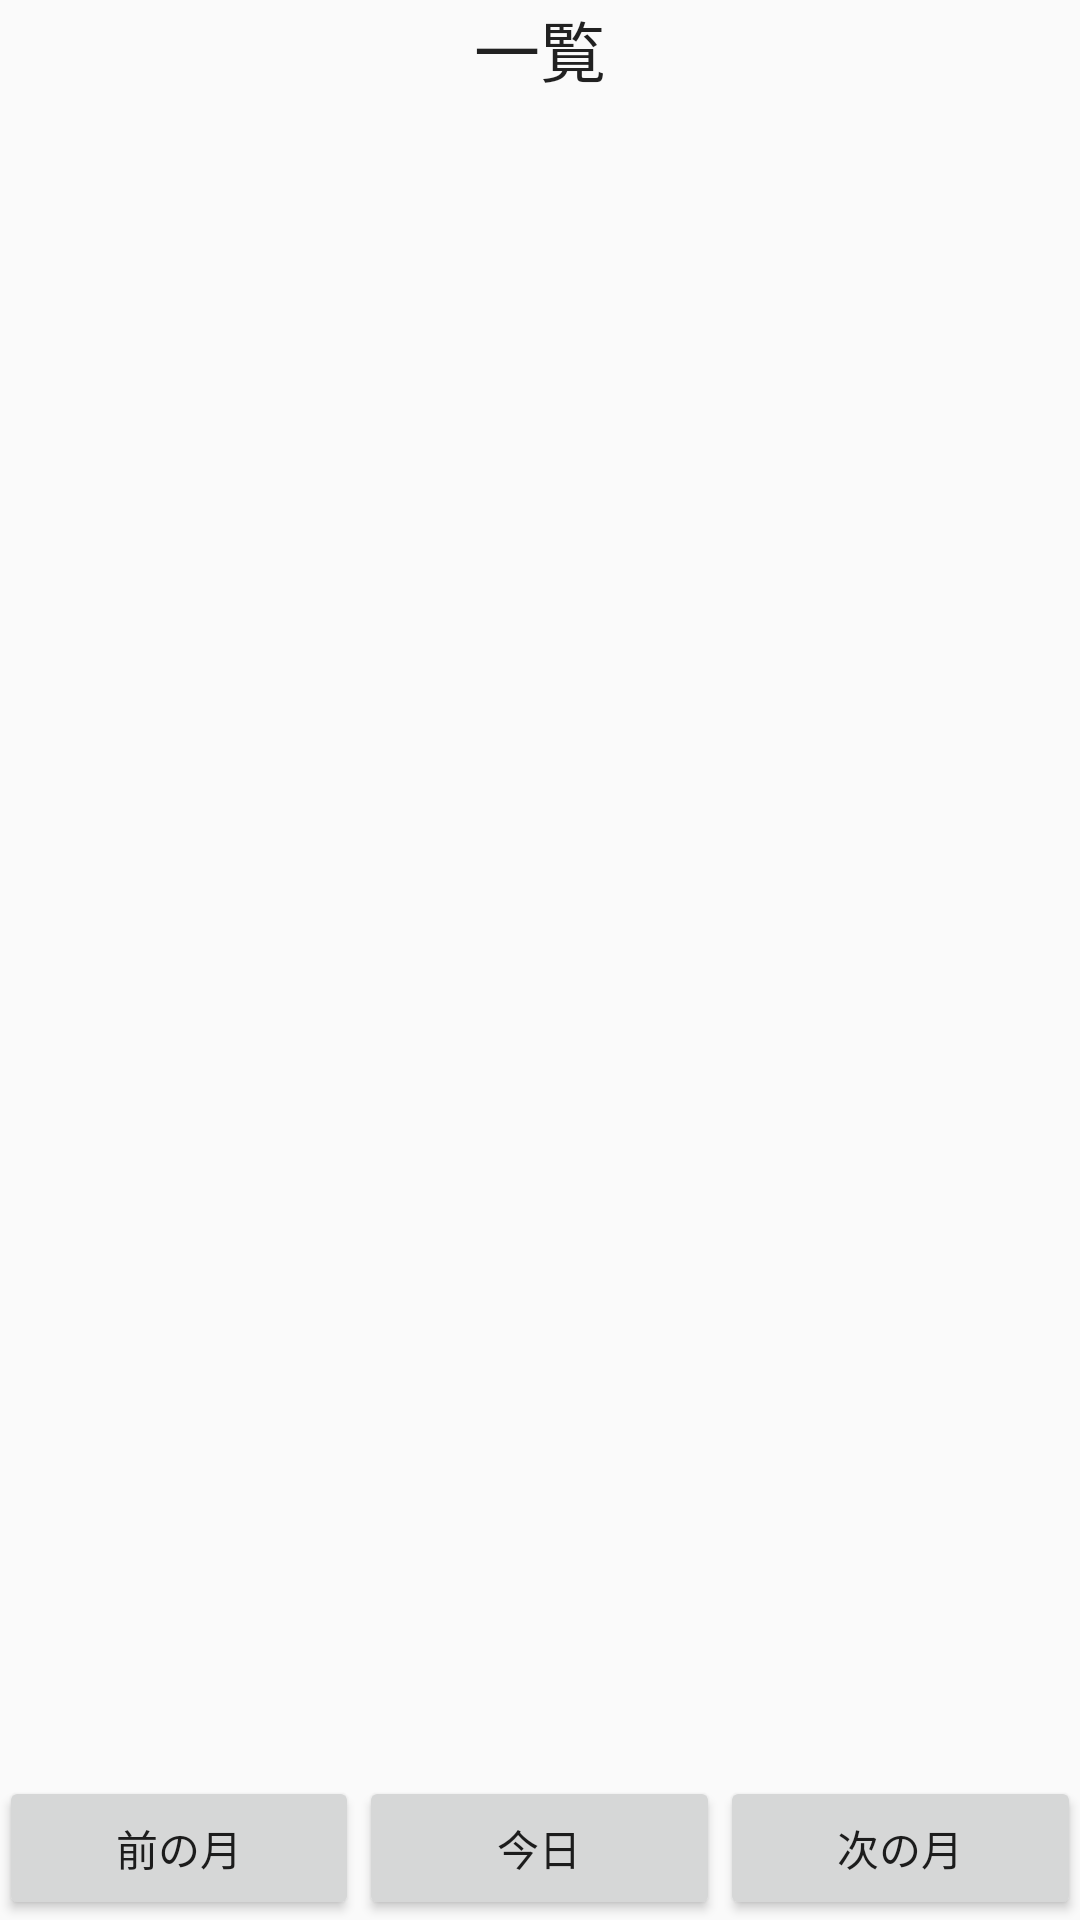

The Android layout XML behind this screen, and the referenced resources:
<!-- AndroidManifest.xml: application theme AppTheme -->
<!-- res/layout/activity_list.xml -->
<?xml version="1.0" encoding="utf-8"?>
<RelativeLayout xmlns:android="http://schemas.android.com/apk/res/android"
    xmlns:tools="http://schemas.android.com/tools" android:layout_width="match_parent"
    android:layout_height="match_parent" android:paddingLeft="@dimen/activity_horizontal_margin"
    android:paddingRight="@dimen/activity_horizontal_margin"
    android:paddingTop="@dimen/activity_vertical_margin"
    android:paddingBottom="@dimen/activity_vertical_margin"
    tools:context="com.ogchiharu.diary.ListActivity">

    <TextView
        android:layout_width="wrap_content"
        android:layout_height="wrap_content"
        android:textAppearance="?android:attr/textAppearanceLarge"
        android:text="@string/list"
        android:id="@+id/textView4"
        android:layout_alignParentTop="true"
        android:layout_centerHorizontal="true" />

    <ListView
        android:layout_width="match_parent"
        android:layout_height="wrap_content"
        android:id="@+id/listView"
        android:layout_centerHorizontal="true"
        android:layout_below="@+id/textView4"
        android:layout_marginTop="15dp"
        android:layout_above="@+id/linearLayout2"
        android:layout_marginBottom="5dp" />

    <LinearLayout
        android:orientation="horizontal"
        android:layout_width="match_parent"
        android:layout_height="wrap_content"
        android:layout_alignParentBottom="true"
        android:layout_centerHorizontal="true"
        android:id="@+id/linearLayout2">

        <Button
            android:layout_width="0dp"
            android:layout_height="wrap_content"
            android:text="@string/previous_month"
            android:id="@+id/button3"
            android:layout_weight="1"
            android:onClick="previous" />

        <Button
            android:layout_width="0dp"
            android:layout_height="wrap_content"
            android:text="今日"
            android:id="@+id/button5"
            android:layout_weight="1"
            android:onClick="today" />

        <Button
            android:layout_width="0dp"
            android:layout_height="wrap_content"
            android:text="@string/next_month"
            android:id="@+id/button4"
            android:layout_weight="1"
            android:onClick="next" />
    </LinearLayout>
</RelativeLayout>
<!-- resources referenced by this layout -->
<resources>
  <string name="list">一覧</string>
  <string name="next_month">次の月</string>
  <string name="previous_month">前の月</string>
  <style name="AppTheme" parent="Theme.AppCompat.Light.DarkActionBar">
          
          <item name="colorPrimary">@color/brown</item>
          <item name="colorPrimaryDark">@color/darkBrown</item>
          <item name="colorAccent">@color/accentBrown</item>
      </style>
  <color name="brown">#996633</color>
  <color name="darkBrown">#663300</color>
  <color name="accentBrown">#cc9933</color>
</resources>
